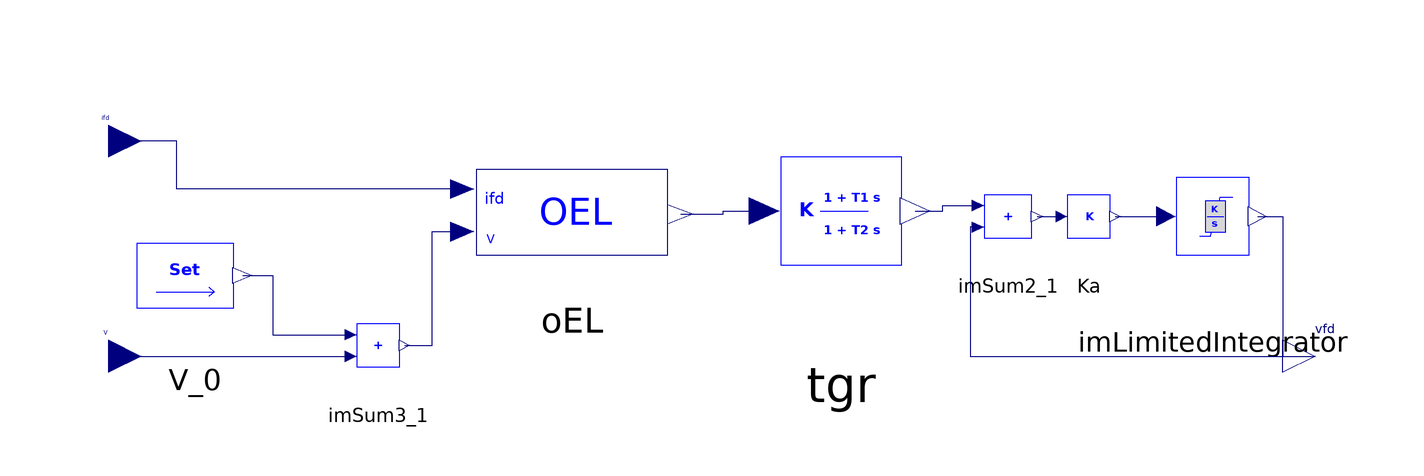

This picture is the connection diagram that the Modelica source below describes through its graphical annotations.

model ExcitationSystemKp0 "Excitation system without PSS included"
  parameter Real V0 = 1 "Reference value of terminal voltage";
  parameter Real L2 = 4 "Exciter parameter";
  parameter Real G = 70 "Exciter parameter";
  parameter Real Ta = 10 "Exciter parameter";
  parameter Real Tb = 20 "Exciter parameter";
  parameter Real vfd0 "Initial Filed voltage";
  parameter Real r "OEL parameter";
  parameter Real f "OEL parameter";
  parameter Real L1 "OEL parameter";
  parameter Real ifd_lim "OEL parameter";
  iPSL.Electrical.Controls.Simulink.OEL.OEL oEL(
    init_OEL_Timer=0,
    ifd_lim=ifd_lim,
    r=r,
    f=f,
    L1=L1) annotation (Placement(transformation(extent={{-28,40},{20,76}})));
  iPSL.NonElectrical.Math.ImSetPoint V_0(V=V0) "Reference terminal voltage "
    annotation (Placement(transformation(extent={{-92,28},{-56,58}})));
  iPSL.NonElectrical.Math.ImSum2 imSum3_1(
    a0=0,
    a1=1,
    a2=-1) annotation (Placement(transformation(extent={{-50,20},{-30,40}})));
  Modelica.Blocks.Interfaces.RealInput ifd "Field current" annotation(Placement(transformation(extent = {{-96, 62}, {-84, 74}})));
  Modelica.Blocks.Interfaces.RealInput V "Terminal voltage " annotation(Placement(transformation(extent = {{-96, 22}, {-84, 34}})));
  Modelica.Blocks.Interfaces.RealOutput vfd "Field voltage" annotation(Placement(transformation(extent = {{128, 22}, {140, 34}})));
  iPSL.NonElectrical.Math.ImSum2 imSum2_1(
    a0=0,
    a1=1,
    a2=-1) annotation (Placement(transformation(extent={{66,44},{88,64}})));
  iPSL.NonElectrical.Math.ImGain Ka(K=10)
    annotation (Placement(transformation(extent={{82,44},{102,64}})));
  NonElectrical.Continuous.ImIntegratornonwindup            imLimitedIntegrator(Ymin = 0, Ymax = L2, K = 1, nStartValue = vfd0) annotation(Placement(transformation(extent = {{98, 36}, {132, 72}})));
  iPSL.NonElectrical.Continuous.ImLeadLag tgr(
    K=G,
    T1=Ta,
    T2=Tb,
    nStartValue=vfd0) "Transient gain rudection"
    annotation (Placement(transformation(extent={{18,30},{74,80}})));
equation
  connect(oEL.ifd, ifd) annotation(Line(points = {{-24.4, 59.08}, {-77.44, 59.08}, {-77.44, 68}, {-90, 68}}, color = {0, 0, 127}, smooth = Smooth.None));
  connect(V_0.n1, imSum3_1.p1) annotation(Line(points = {{-65.18, 43}, {-59.59, 43}, {-59.59, 32}, {-45.1, 32}}, color = {0, 0, 127}, smooth = Smooth.None));
  connect(V, imSum3_1.p2) annotation(Line(points = {{-90, 28}, {-45.1, 28}}, color = {0, 0, 127}, smooth = Smooth.None));
  connect(imSum3_1.n1, oEL.VolContinput) annotation(Line(points = {{-35.1, 30}, {-30, 30}, {-30, 51.16}, {-24.4, 51.16}}, color = {0, 0, 127}, smooth = Smooth.None));
  connect(Ka.n1, imLimitedIntegrator.p1) annotation(Line(points = {{96.9, 54}, {106.33, 54}}, color = {0, 0, 127}, smooth = Smooth.None));
  connect(imSum2_1.n1, Ka.p1) annotation(Line(points = {{82.39, 54}, {86.9, 54}}, color = {0, 0, 127}, smooth = Smooth.None));
  connect(oEL.OEL_output, tgr.p1) annotation(Line(points = {{16.16, 54.4}, {24.08, 54.4}, {24.08, 55}, {31.72, 55}}, color = {0, 0, 127}, smooth = Smooth.None));
  connect(tgr.n1, imSum2_1.p1) annotation(Line(points = {{59.72, 55}, {64.86, 55}, {64.86, 56}, {71.39, 56}}, color = {0, 0, 127}, smooth = Smooth.None));
  connect(imLimitedIntegrator.n0, vfd) annotation (Line(
      points={{123.33,54},{128,54},{128,28},{134,28}},
      color={0,0,127},
      smooth=Smooth.None));
  connect(imSum2_1.p2, vfd) annotation (Line(
      points={{71.39,52},{70,52},{70,28},{134,28}},
      color={0,0,127},
      smooth=Smooth.None));
  annotation(Diagram(coordinateSystem(preserveAspectRatio=true,   extent={{-100,
            -100},{140,100}}),                                                                           graphics), Icon(coordinateSystem(extent = {{-100, -100}, {140, 100}}, preserveAspectRatio = false), graphics={  Rectangle(extent=  {{-84, 78}, {128, -20}}, lineColor=  {0, 0, 255}), Text(extent=  {{-80, 72}, {-62, 60}}, lineColor=  {0, 0, 255}, textString=  "ifd"), Text(extent=  {{-80, 34}, {-62, 22}}, lineColor=  {0, 0, 255}, textString=  "V "), Text(extent=  {{106, 36}, {130, 22}}, lineColor=  {0, 0, 255}, textString=  "vfd"), Text(extent=  {{-34, 58}, {88, 0}}, lineColor=  {0, 0, 255}, textString=  "Exciter AVR OEL PSS")}),
    Documentation(info="<html>
<p><br><span style=\"font-family: MS Shell Dlg 2;\">&LT;iPSL: iTesla Power System Library&GT;</span></p>
<p><span style=\"font-family: MS Shell Dlg 2;\">Copyright 2015 RTE (France), AIA (Spain), KTH (Sweden) and DTU (Denmark)</span></p>
<ul>
<li><span style=\"font-family: MS Shell Dlg 2;\">RTE: http://www.rte-france.com/ </span></li>
<li><span style=\"font-family: MS Shell Dlg 2;\">AIA: http://www.aia.es/en/energy/</span></li>
<li><span style=\"font-family: MS Shell Dlg 2;\">KTH: https://www.kth.se/en</span></li>
<li><span style=\"font-family: MS Shell Dlg 2;\">DTU:http://www.dtu.dk/english</span></li>
</ul>
<p><span style=\"font-family: MS Shell Dlg 2;\">The authors can be contacted by email: info at itesla-ipsl dot org</span></p>
<p><span style=\"font-family: MS Shell Dlg 2;\">This package is part of the iTesla Power System Library (&QUOT;iPSL&QUOT;) .</span></p>
<p><span style=\"font-family: MS Shell Dlg 2;\">The iPSL is free software: you can redistribute it and/or modify it under the terms of the GNU Lesser General Public License as published by the Free Software Foundation, either version 3 of the License, or (at your option) any later version.</span></p>
<p><span style=\"font-family: MS Shell Dlg 2;\">The iPSL is distributed in the hope that it will be useful, but WITHOUT ANY WARRANTY; without even the implied warranty of MERCHANTABILITY or FITNESS FOR A PARTICULAR PURPOSE. See the GNU Lesser General Public License for more details.</span></p>
<p><span style=\"font-family: MS Shell Dlg 2;\">You should have received a copy of the GNU Lesser General Public License along with the iPSL. If not, see &LT;http://www.gnu.org/licenses/&GT;.</span></p>
</html>"));
end ExcitationSystemKp0;